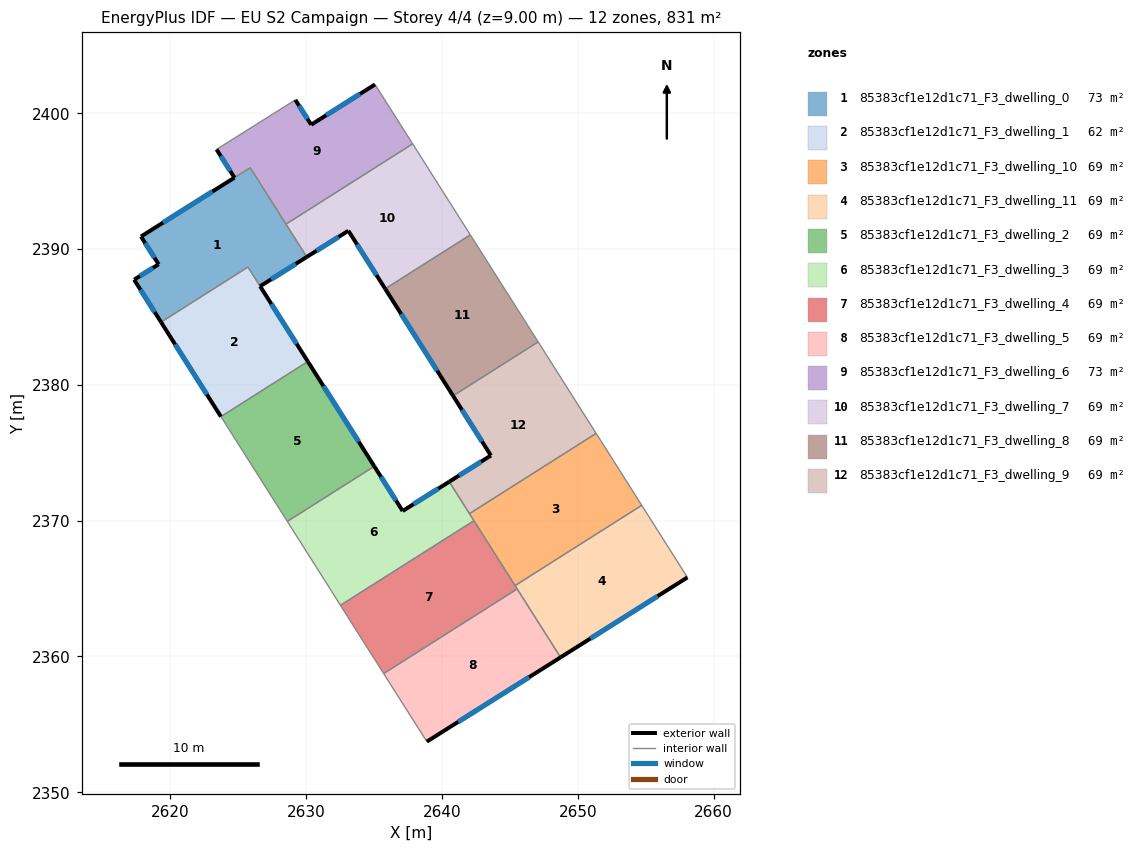
=== STOREY PLAN SPEC (per zone: floor XY polygon, exterior-wall plan segments, windows/doors) ===
zone 1: 85383cf1e12d1c71_F3_dwelling_0  (72.7 m²)
  floor: (2625.89, 2395.98) (2630.05, 2389.42) (2626.61, 2387.26) (2625.72, 2388.67) (2619.32, 2384.62) (2617.33, 2387.74) (2619.14, 2388.88) (2617.84, 2390.92) (2624.72, 2395.26)
  exterior wall: (2617.84, 2390.92) – (2619.14, 2388.88)  [2.4 m]
    window: (2618.15, 2390.44) – (2618.84, 2389.36)  [2.0 m²]
  exterior wall: (2624.72, 2395.25) – (2617.84, 2390.92)  [8.1 m]
    window: (2623.10, 2394.24) – (2619.46, 2391.94)  [6.9 m²]
  exterior wall: (2626.61, 2387.26) – (2630.05, 2389.42)  [4.1 m]
    window: (2627.42, 2387.77) – (2629.24, 2388.91)  [3.4 m²]
  exterior wall: (2617.33, 2387.74) – (2619.32, 2384.62)  [3.7 m]
    window: (2617.80, 2387.01) – (2618.85, 2385.35)  [3.1 m²]
  exterior wall: (2619.14, 2388.88) – (2617.33, 2387.74)  [2.1 m]
    window: (2618.72, 2388.61) – (2617.76, 2388.01)  [1.8 m²]
  interior walls: 5
zone 2: 85383cf1e12d1c71_F3_dwelling_1  (62.4 m²)
  floor: (2625.71, 2388.67) (2630.13, 2381.72) (2623.72, 2377.66) (2619.32, 2384.62)
  exterior wall: (2619.32, 2384.62) – (2623.72, 2377.66)  [8.2 m]
    window: (2620.35, 2382.98) – (2622.69, 2379.29)  [7.0 m²]
  exterior wall: (2630.13, 2381.72) – (2626.61, 2387.26)  [6.6 m]
    window: (2629.30, 2383.02) – (2627.44, 2385.96)  [5.5 m²]
  interior walls: 3
zone 3: 85383cf1e12d1c71_F3_dwelling_10  (69.2 m²)
  floor: (2651.35, 2376.43) (2654.71, 2371.13) (2645.38, 2365.22) (2642.03, 2370.51)
  interior walls: 5
zone 4: 85383cf1e12d1c71_F3_dwelling_11  (69.2 m²)
  floor: (2654.71, 2371.13) (2658.08, 2365.82) (2648.73, 2359.93) (2645.38, 2365.22)
  exterior wall: (2648.73, 2359.93) – (2658.08, 2365.82)  [11.0 m]
    window: (2650.93, 2361.32) – (2655.88, 2364.44)  [9.3 m²]
  interior walls: 4
zone 5: 85383cf1e12d1c71_F3_dwelling_2  (69.2 m²)
  floor: (2630.13, 2381.72) (2635.02, 2374.00) (2628.61, 2369.94) (2623.72, 2377.66)
  exterior wall: (2635.02, 2374.00) – (2630.13, 2381.72)  [9.1 m]
    window: (2633.87, 2375.81) – (2631.27, 2379.91)  [7.7 m²]
  interior walls: 3
zone 6: 85383cf1e12d1c71_F3_dwelling_3  (69.2 m²)
  floor: (2640.54, 2372.87) (2642.36, 2370.00) (2632.53, 2363.77) (2631.89, 2364.78) (2628.61, 2369.94) (2635.02, 2374.00) (2637.11, 2370.71)
  exterior wall: (2640.54, 2372.87) – (2637.11, 2370.71)  [4.1 m]
    window: (2639.73, 2372.36) – (2637.91, 2371.22)  [3.4 m²]
  exterior wall: (2637.11, 2370.71) – (2635.02, 2374.00)  [3.9 m]
    window: (2636.62, 2371.48) – (2635.51, 2373.23)  [3.3 m²]
  interior walls: 6
zone 7: 85383cf1e12d1c71_F3_dwelling_4  (69.2 m²)
  floor: (2642.36, 2370.00) (2645.54, 2364.97) (2635.71, 2358.74) (2633.05, 2362.94) (2632.53, 2363.77)
  interior walls: 6
zone 8: 85383cf1e12d1c71_F3_dwelling_5  (69.2 m²)
  floor: (2645.54, 2364.97) (2648.73, 2359.93) (2638.89, 2353.73) (2635.71, 2358.74)
  exterior wall: (2638.89, 2353.73) – (2648.73, 2359.93)  [11.6 m]
    window: (2641.20, 2355.19) – (2646.42, 2358.48)  [9.8 m²]
  interior walls: 3
zone 9: 85383cf1e12d1c71_F3_dwelling_6  (72.6 m²)
  floor: (2635.07, 2402.12) (2637.84, 2397.74) (2628.52, 2391.83) (2625.88, 2395.99) (2624.72, 2395.26) (2623.40, 2397.33) (2629.20, 2400.98) (2630.37, 2399.15)
  exterior wall: (2630.37, 2399.15) – (2629.20, 2400.98)  [2.2 m]
    window: (2630.10, 2399.58) – (2629.48, 2400.55)  [1.8 m²]
  exterior wall: (2635.07, 2402.12) – (2630.37, 2399.15)  [5.6 m]
    window: (2633.97, 2401.42) – (2631.48, 2399.85)  [4.7 m²]
  exterior wall: (2623.40, 2397.33) – (2624.72, 2395.26)  [2.5 m]
    window: (2623.71, 2396.85) – (2624.41, 2395.74)  [2.1 m²]
  interior walls: 5
zone 10: 85383cf1e12d1c71_F3_dwelling_7  (69.2 m²)
  floor: (2637.84, 2397.74) (2642.09, 2391.04) (2635.82, 2387.07) (2633.11, 2391.35) (2630.05, 2389.42) (2628.52, 2391.83)
  exterior wall: (2630.05, 2389.42) – (2633.11, 2391.35)  [3.6 m]
    window: (2630.77, 2389.87) – (2632.39, 2390.89)  [3.1 m²]
  exterior wall: (2633.11, 2391.35) – (2635.82, 2387.07)  [5.1 m]
    window: (2633.75, 2390.34) – (2635.18, 2388.08)  [4.3 m²]
  interior walls: 4
zone 11: 85383cf1e12d1c71_F3_dwelling_8  (69.2 m²)
  floor: (2642.09, 2391.04) (2647.09, 2383.16) (2640.82, 2379.19) (2635.82, 2387.07)
  exterior wall: (2635.82, 2387.07) – (2640.82, 2379.19)  [9.3 m]
    window: (2636.99, 2385.22) – (2639.64, 2381.04)  [7.9 m²]
  interior walls: 3
zone 12: 85383cf1e12d1c71_F3_dwelling_9  (69.2 m²)
  floor: (2647.09, 2383.16) (2651.35, 2376.43) (2642.03, 2370.51) (2640.54, 2372.87) (2643.60, 2374.80) (2640.82, 2379.19)
  exterior wall: (2643.60, 2374.80) – (2640.54, 2372.87)  [3.6 m]
    window: (2642.88, 2374.34) – (2641.26, 2373.32)  [3.1 m²]
  exterior wall: (2640.82, 2379.19) – (2643.60, 2374.80)  [5.2 m]
    window: (2641.47, 2378.16) – (2642.95, 2375.83)  [4.4 m²]
  interior walls: 4

=== DERIVED (storey summary) ===
Building: EU S2 Campaign
Storey: 4 of 4  (floor level z = 9.00 m)
Storey gross floor area: 830.8 m²
Zones on this storey: 12
  - 85383cf1e12d1c71_F3_dwelling_0: floor 72.7 m²; exterior wall 20.4 m (61.3 m²); 5 window(s) 17.2 m²; WWR 28.1%
  - 85383cf1e12d1c71_F3_dwelling_1: floor 62.4 m²; exterior wall 14.8 m (44.4 m²); 2 window(s) 12.5 m²; WWR 28.1%
  - 85383cf1e12d1c71_F3_dwelling_10: floor 69.2 m²
  - 85383cf1e12d1c71_F3_dwelling_11: floor 69.2 m²; exterior wall 11.0 m (33.1 m²); 1 window(s) 9.3 m²; WWR 28.1%
  - 85383cf1e12d1c71_F3_dwelling_2: floor 69.2 m²; exterior wall 9.1 m (27.4 m²); 1 window(s) 7.7 m²; WWR 28.1%
  - 85383cf1e12d1c71_F3_dwelling_3: floor 69.2 m²; exterior wall 8.0 m (23.9 m²); 2 window(s) 6.7 m²; WWR 28.1%
  - 85383cf1e12d1c71_F3_dwelling_4: floor 69.2 m²
  - 85383cf1e12d1c71_F3_dwelling_5: floor 69.2 m²; exterior wall 11.6 m (34.9 m²); 1 window(s) 9.8 m²; WWR 28.1%
  - 85383cf1e12d1c71_F3_dwelling_6: floor 72.6 m²; exterior wall 10.2 m (30.6 m²); 3 window(s) 8.6 m²; WWR 28.1%
  - 85383cf1e12d1c71_F3_dwelling_7: floor 69.2 m²; exterior wall 8.7 m (26.0 m²); 2 window(s) 7.3 m²; WWR 28.1%
  - 85383cf1e12d1c71_F3_dwelling_8: floor 69.2 m²; exterior wall 9.3 m (28.0 m²); 1 window(s) 7.9 m²; WWR 28.1%
  - 85383cf1e12d1c71_F3_dwelling_9: floor 69.2 m²; exterior wall 8.8 m (26.5 m²); 2 window(s) 7.4 m²; WWR 28.1%
Zone adjacency (shared interzone walls):
  - 85383cf1e12d1c71_F3_dwelling_0 ↔ 85383cf1e12d1c71_F3_dwelling_1
  - 85383cf1e12d1c71_F3_dwelling_0 ↔ 85383cf1e12d1c71_F3_dwelling_6
  - 85383cf1e12d1c71_F3_dwelling_0 ↔ 85383cf1e12d1c71_F3_dwelling_7
  - 85383cf1e12d1c71_F3_dwelling_1 ↔ 85383cf1e12d1c71_F3_dwelling_2
  - 85383cf1e12d1c71_F3_dwelling_10 ↔ 85383cf1e12d1c71_F3_dwelling_11
  - 85383cf1e12d1c71_F3_dwelling_10 ↔ 85383cf1e12d1c71_F3_dwelling_3
  - 85383cf1e12d1c71_F3_dwelling_10 ↔ 85383cf1e12d1c71_F3_dwelling_4
  - 85383cf1e12d1c71_F3_dwelling_10 ↔ 85383cf1e12d1c71_F3_dwelling_9
  - 85383cf1e12d1c71_F3_dwelling_11 ↔ 85383cf1e12d1c71_F3_dwelling_4
  - 85383cf1e12d1c71_F3_dwelling_11 ↔ 85383cf1e12d1c71_F3_dwelling_5
  - 85383cf1e12d1c71_F3_dwelling_2 ↔ 85383cf1e12d1c71_F3_dwelling_3
  - 85383cf1e12d1c71_F3_dwelling_3 ↔ 85383cf1e12d1c71_F3_dwelling_4
  - 85383cf1e12d1c71_F3_dwelling_3 ↔ 85383cf1e12d1c71_F3_dwelling_9
  - 85383cf1e12d1c71_F3_dwelling_4 ↔ 85383cf1e12d1c71_F3_dwelling_5
  - 85383cf1e12d1c71_F3_dwelling_6 ↔ 85383cf1e12d1c71_F3_dwelling_7
  - 85383cf1e12d1c71_F3_dwelling_7 ↔ 85383cf1e12d1c71_F3_dwelling_8
  - 85383cf1e12d1c71_F3_dwelling_8 ↔ 85383cf1e12d1c71_F3_dwelling_9